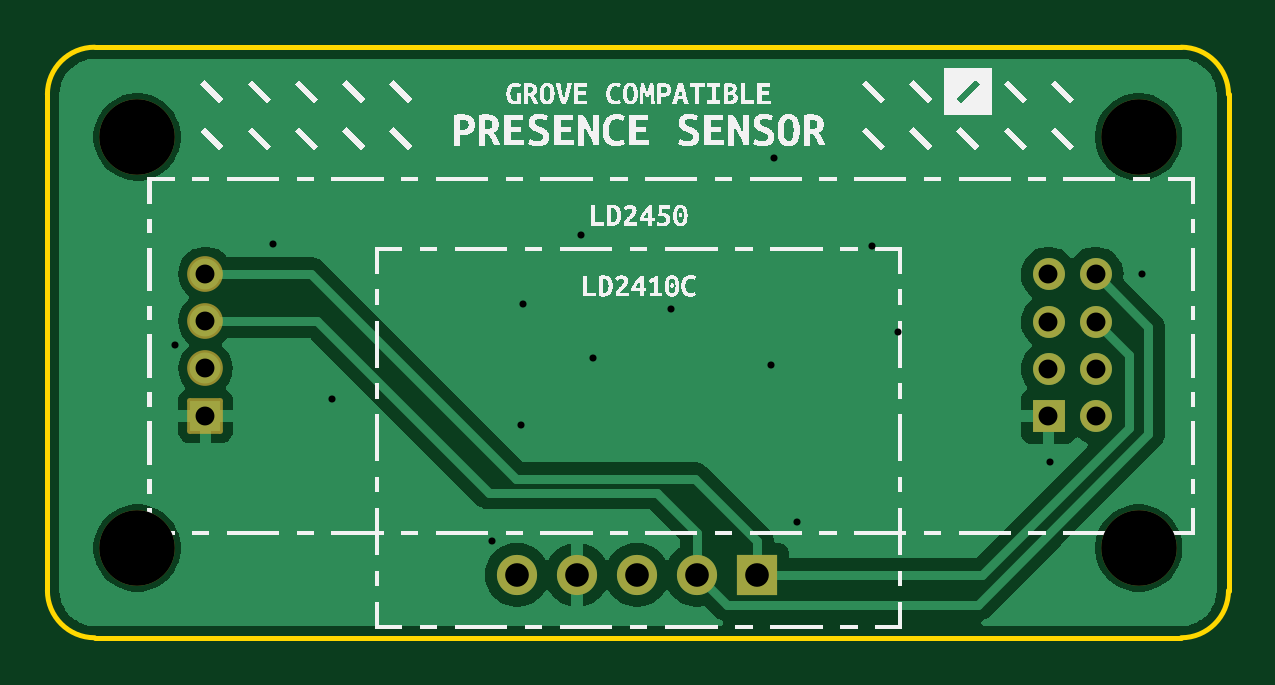
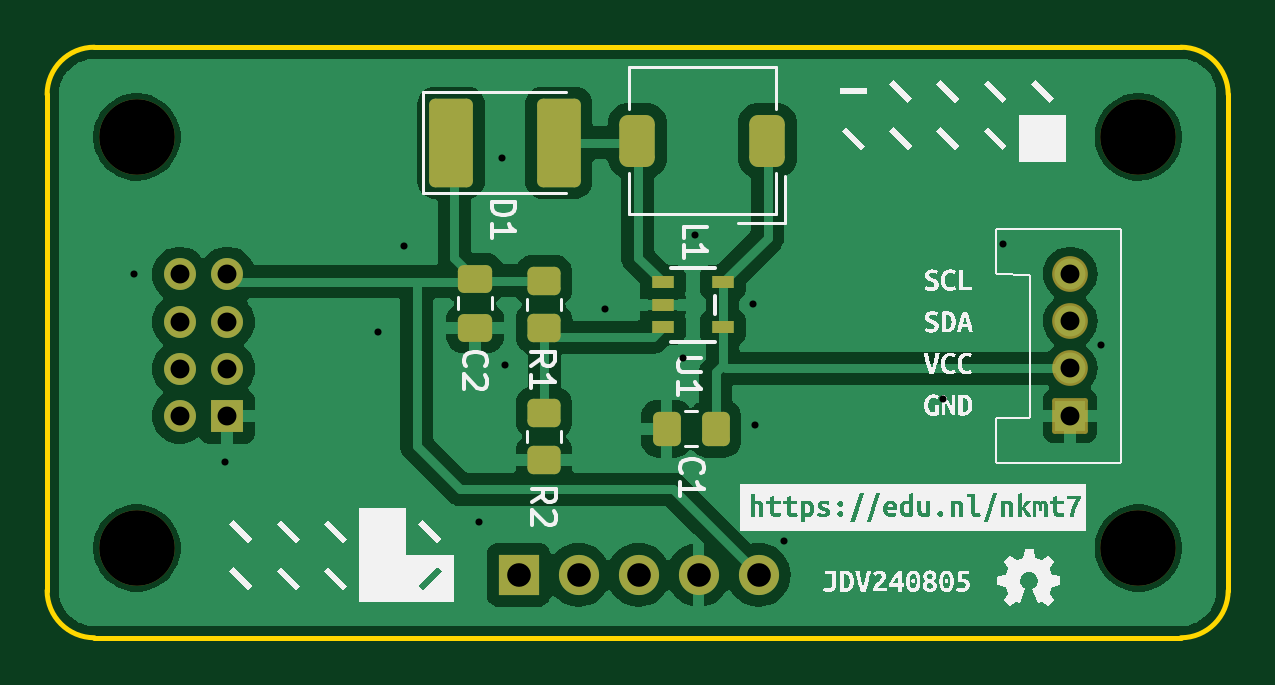
Circuit board: 11 layer files. Board 50.0 x 25.0 mm.
- bottom_copper: radar_module-B_Cu.gbr (55490 bytes)
- bottom_mask: radar_module-B_Mask.gbr (3119 bytes)
- paste: radar_module-B_Paste.gbr (2149 bytes)
- bottom_silk: radar_module-B_Silkscreen.gbr (249246 bytes)
- outline: radar_module-Edge_Cuts.gbr (1003 bytes)
- top_copper: radar_module-F_Cu.gbr (30259 bytes)
- top_mask: radar_module-F_Mask.gbr (1970 bytes)
- paste: radar_module-F_Paste.gbr (455 bytes)
- top_silk: radar_module-F_Silkscreen.gbr (213740 bytes)
- drill: radar_module-NPTH.drl (394 bytes)
- drill: radar_module-PTH.drl (958 bytes)

=== bottom_copper: radar_module-B_Cu.gbr (55490 bytes, source omitted) ===
=== bottom_mask: radar_module-B_Mask.gbr (3119 bytes, source withheld) ===
=== paste: radar_module-B_Paste.gbr (2149 bytes, source withheld) ===
=== bottom_silk: radar_module-B_Silkscreen.gbr (249246 bytes, source omitted) ===
=== outline: radar_module-Edge_Cuts.gbr ===
%TF.GenerationSoftware,KiCad,Pcbnew,8.0.3*%
%TF.CreationDate,2024-08-07T13:24:35+02:00*%
%TF.ProjectId,radar_module,72616461-725f-46d6-9f64-756c652e6b69,rev?*%
%TF.SameCoordinates,Original*%
%TF.FileFunction,Profile,NP*%
%FSLAX46Y46*%
G04 Gerber Fmt 4.6, Leading zero omitted, Abs format (unit mm)*
G04 Created by KiCad (PCBNEW 8.0.3) date 2024-08-07 13:24:35*
%MOMM*%
%LPD*%
G01*
G04 APERTURE LIST*
%TA.AperFunction,Profile*%
%ADD10C,0.200000*%
%TD*%
G04 APERTURE END LIST*
D10*
X102000000Y-125000000D02*
G75*
G02*
X100000000Y-123000000I0J2000000D01*
G01*
X148000000Y-125000000D02*
X102000000Y-125000000D01*
X100000000Y-102000000D02*
G75*
G02*
X102000000Y-100000000I2000000J0D01*
G01*
X100000000Y-123000000D02*
X100000000Y-102000000D01*
X102000000Y-100000000D02*
X148000000Y-100000000D01*
X148000000Y-100000000D02*
G75*
G02*
X150000000Y-102000000I0J-2000000D01*
G01*
X150000000Y-102000000D02*
X150000000Y-123000000D01*
X150000000Y-123000000D02*
G75*
G02*
X148000000Y-125000000I-2000000J0D01*
G01*
M02*

=== top_copper: radar_module-F_Cu.gbr (30259 bytes, source omitted) ===
=== top_mask: radar_module-F_Mask.gbr (1970 bytes, source withheld) ===
=== paste: radar_module-F_Paste.gbr ===
%TF.GenerationSoftware,KiCad,Pcbnew,8.0.3*%
%TF.CreationDate,2024-08-07T13:24:35+02:00*%
%TF.ProjectId,radar_module,72616461-725f-46d6-9f64-756c652e6b69,rev?*%
%TF.SameCoordinates,Original*%
%TF.FileFunction,Paste,Top*%
%TF.FilePolarity,Positive*%
%FSLAX46Y46*%
G04 Gerber Fmt 4.6, Leading zero omitted, Abs format (unit mm)*
G04 Created by KiCad (PCBNEW 8.0.3) date 2024-08-07 13:24:35*
%MOMM*%
%LPD*%
G01*
G04 APERTURE LIST*
G04 APERTURE END LIST*
M02*

=== top_silk: radar_module-F_Silkscreen.gbr (213740 bytes, source omitted) ===
=== drill: radar_module-NPTH.drl ===
M48
; DRILL file {KiCad 8.0.3} date 2024-08-07T13:24:32+0200
; FORMAT={-:-/ absolute / inch / decimal}
; #@! TF.CreationDate,2024-08-07T13:24:32+02:00
; #@! TF.GenerationSoftware,Kicad,Pcbnew,8.0.3
; #@! TF.FileFunction,NonPlated,1,2,NPTH
FMAT,2
INCH
; #@! TA.AperFunction,NonPlated,NPTH,ComponentDrill
T1C0.1260
%
G90
G05
T1
X4.0866Y-4.0866
X4.0866Y-4.7717
X5.7559Y-4.0866
X5.7559Y-4.7717
M30

=== drill: radar_module-PTH.drl ===
M48
; DRILL file {KiCad 8.0.3} date 2024-08-07T13:24:32+0200
; FORMAT={-:-/ absolute / inch / decimal}
; #@! TF.CreationDate,2024-08-07T13:24:32+02:00
; #@! TF.GenerationSoftware,Kicad,Pcbnew,8.0.3
; #@! TF.FileFunction,Plated,1,2,PTH
FMAT,2
INCH
; #@! TA.AperFunction,Plated,PTH,ViaDrill
T1C0.0118
; #@! TA.AperFunction,Plated,PTH,ComponentDrill
T2C0.0315
; #@! TA.AperFunction,Plated,PTH,ComponentDrill
T3C0.0394
%
G90
G05
T1
X4.1492Y-4.4339
X4.313Y-4.2654
X4.4118Y-4.5232
X4.678Y-4.7594
X4.7256Y-4.5669
X4.7291Y-4.3654
X4.8264Y-4.2492
X4.8465Y-4.4551
X4.9756Y-4.3728
X5.1425Y-4.4665
X5.148Y-4.1209
X5.1858Y-4.7276
X5.3106Y-4.2677
X5.3539Y-4.4122
X5.6087Y-4.628
X5.761Y-4.315
T2
X4.2004Y-4.3149
X4.2004Y-4.3936
X4.2004Y-4.4723
X4.2004Y-4.5511
X5.6055Y-4.3157
X5.6055Y-4.3945
X5.6055Y-4.4732
X5.6055Y-4.552
X5.6843Y-4.3157
X5.6843Y-4.3945
X5.6843Y-4.4732
X5.6843Y-4.552
T3
X4.7197Y-4.8165
X4.8197Y-4.8165
X4.9197Y-4.8165
X5.0197Y-4.8165
X5.1197Y-4.8165
M30
